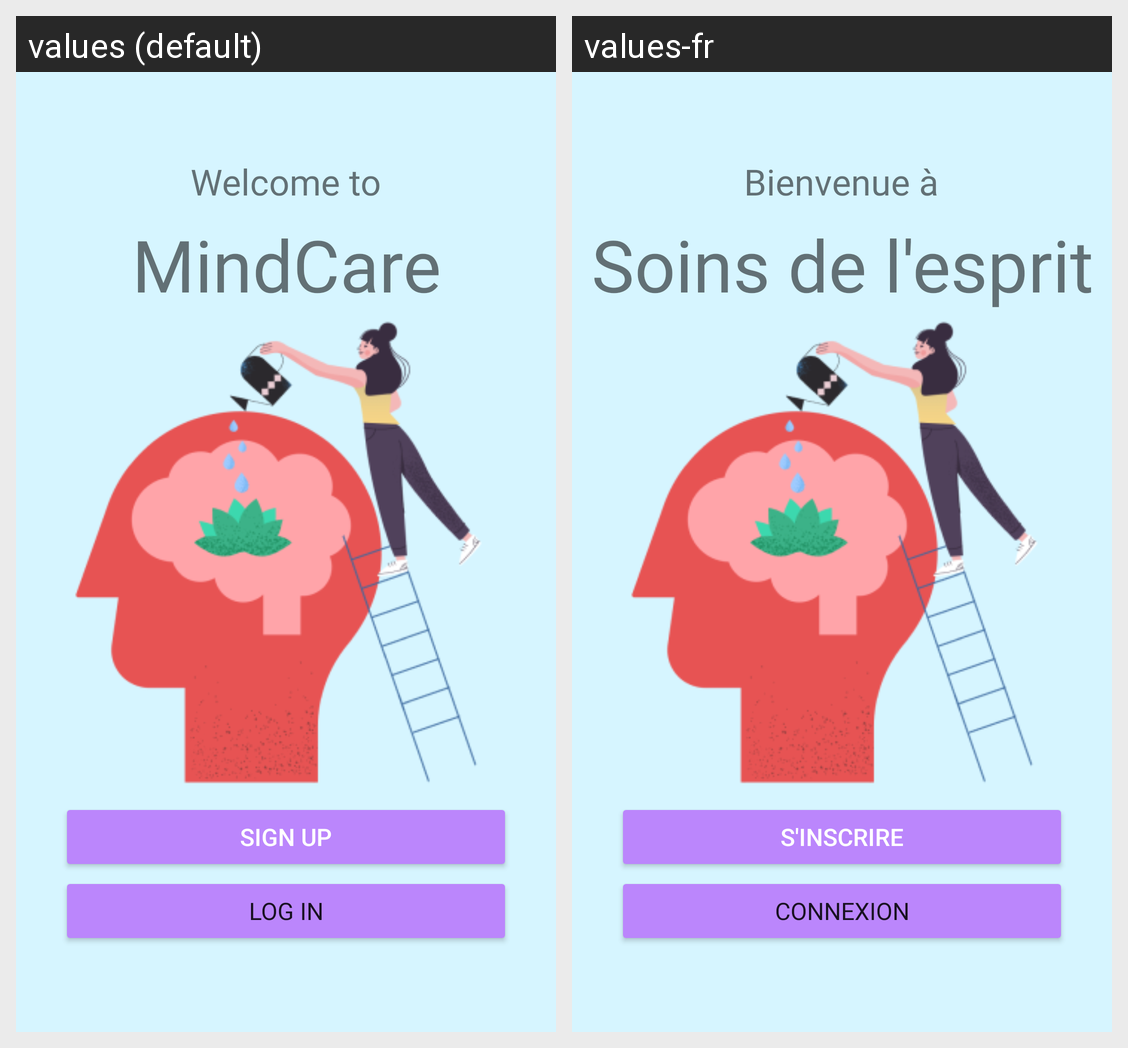

Locale-by-locale string values for the Android screen shown in this grid:
Android screen res/layout/activity_main.xml rendered under 2 locales, left to right: values (default), values-fr. Device: Nexus 5 (rendered at 1080×1920; each locale shown at half size, 540×960, under a caption strip naming it); theme Theme.MindCare.
Strings drawn on this screen, with the default value and each locale's value (text and hints the layout hard-codes, and strings that could not be matched under every locale, appear in the picture but are not listed):

app_name
  values: MindCare
  values-fr: Soins de l'esprit

welcome_to
  values: Welcome to
  values-fr: Bienvenue à

sign_up
  values: SIGN UP
  values-fr: S'INSCRIRE

login
  values: LOG IN
  values-fr: connexion
